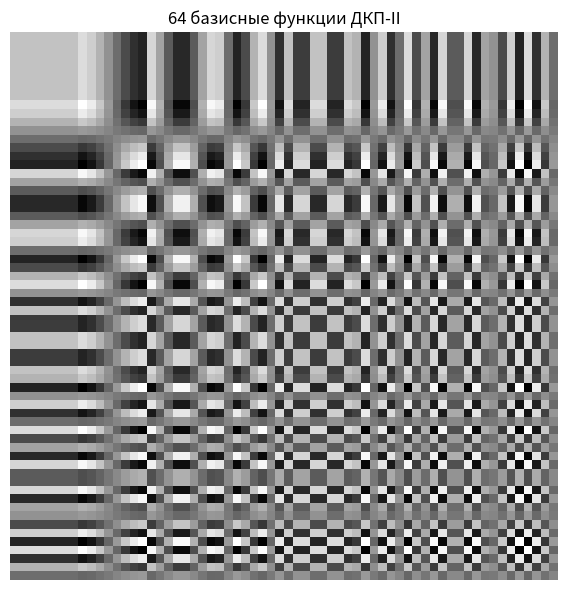
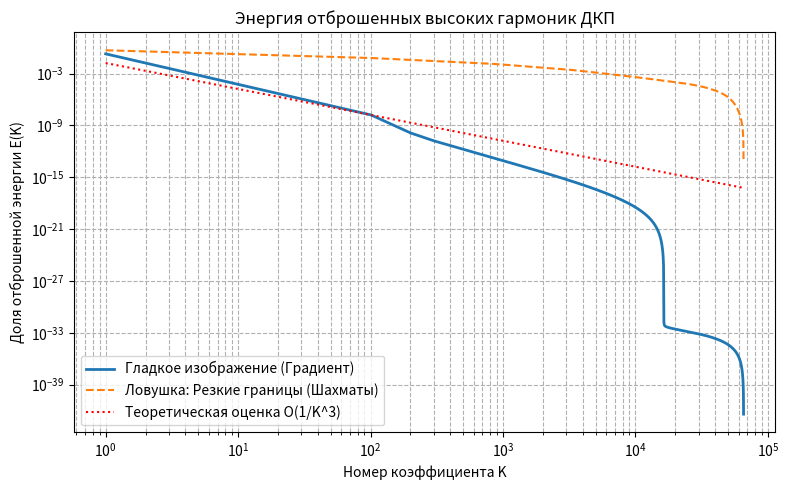

Here is the Python script that generated these plots, in order:
import numpy as np
import matplotlib.pyplot as plt
from scipy.fftpack import dct, idct


# Функция для 2D ДКП
def dct2(a):
    return dct(dct(a.T, norm='ortho').T, norm='ortho')


def idct2(a):
    return idct(idct(a.T, norm='ortho').T, norm='ortho')


# 1. Визуализация 64 базисных функций ДКП (8x8)
basis_img = np.zeros((8 * 8, 8 * 8))
for i in range(8):
    for j in range(8):
        basis = np.zeros((8, 8))
        basis[i, j] = 1
        basis_spatial = idct2(basis)
        basis_img[i * 8:(i + 1) * 8, j * 8:(j + 1) * 8] = basis_spatial

plt.figure(figsize=(6, 6))
plt.imshow(basis_img, cmap='gray')
plt.title("64 базисные функции ДКП-II")
plt.axis('off')
plt.tight_layout()
plt.savefig('dct_basis.png')

# 2. Создание тестовых изображений (N=256 для наглядности статистики)
N = 256
x = np.linspace(0, 1, N)
X, Y = np.meshgrid(x, x)

# Гладкая функция (градиент)
img_smooth = np.sin(np.pi * X) * np.cos(np.pi * Y)

# Резкие границы (шахматная доска - ловушка)
img_chess = np.zeros((N, N))
img_chess[X % 0.2 > 0.1] = 1
img_chess[Y % 0.2 > 0.1] = np.logical_not(img_chess[Y % 0.2 > 0.1])


# 3. Численный эксперимент: расчет энергии отброшенных гармоник
def calc_discarded_energy(img):
    coeffs = dct2(img)
    # Сортируем коэффициенты по убыванию модуля (или берем зигзаг, но для энергии можно просто 1D массив)
    F_flat = np.abs(coeffs.flatten())
    # Сортируем от самых важных к наименее важным
    F_sorted = np.sort(F_flat)[::-1]

    total_energy = np.sum(F_sorted ** 2)
    energies = []

    # Считаем E_discarded(K)
    for K in range(1, len(F_sorted), 100):
        discarded = np.sum(F_sorted[K:] ** 2) / total_energy
        energies.append(discarded)
    return energies


K_vals = np.arange(1, N * N, 100)
E_smooth = calc_discarded_energy(img_smooth)
E_chess = calc_discarded_energy(img_chess)

# Теоретическая кривая O(1/K^3)
# Подгоняем константу под масштаб для наглядности
theoretical_O3 = 1 / (K_vals ** 3 + 1e-5)
theoretical_O3 = theoretical_O3 / theoretical_O3[1] * E_smooth[1]

plt.figure(figsize=(8, 5))
plt.loglog(K_vals, E_smooth, label="Гладкое изображение (Градиент)", linewidth=2)
plt.loglog(K_vals, E_chess, label="Ловушка: Резкие границы (Шахматы)", linestyle='--')
plt.loglog(K_vals, theoretical_O3, label="Теоретическая оценка O(1/K^3)", linestyle=':', color='red')
plt.xlabel("Номер коэффициента K")
plt.ylabel("Доля отброшенной энергии E(K)")
plt.title("Энергия отброшенных высоких гармоник ДКП")
plt.legend()
plt.grid(True, which="both", ls="--")
plt.tight_layout()
plt.savefig('energy_decay.png')
plt.show()
